Run: headless pygame with SDL's dummy video driver; simulated clock (each Clock.tick advances the game by its frame time, no real sleeping); random seed 0; keys injected as events and as key.get_pressed() state; no mouse input.
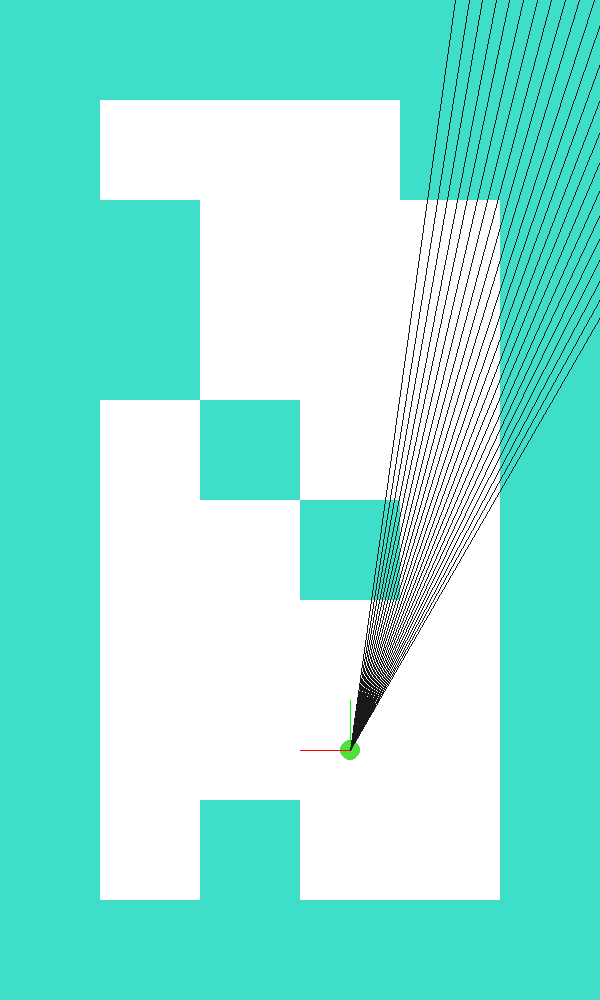
Frame 1 of 4 · flips 1–60 · no input
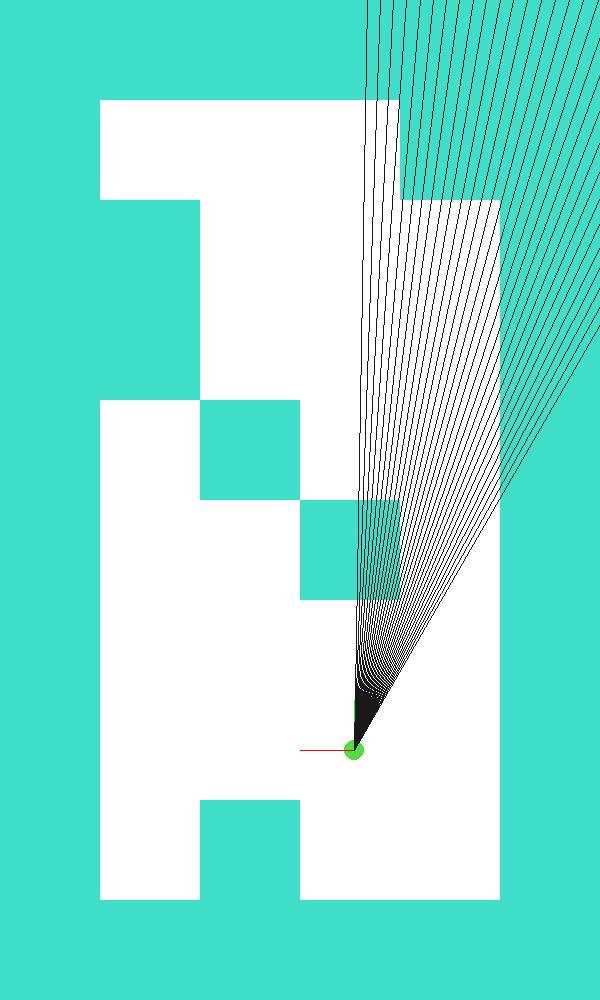
Frame 2 of 4 · flips 61–180 · tapped SPACE, RETURN · held RIGHT (→), D
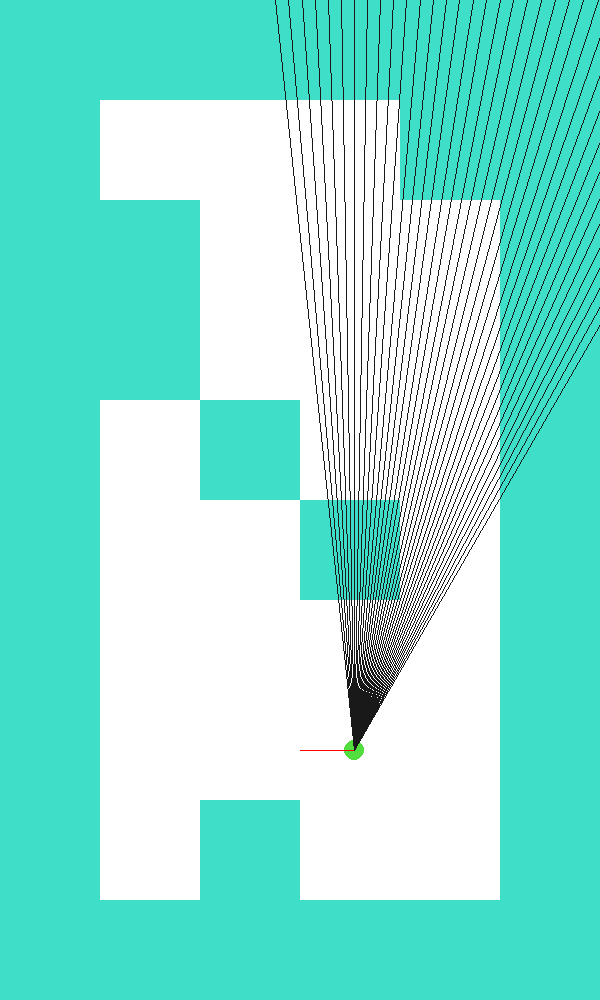
Frame 3 of 4 · flips 181–300 · held DOWN (↓), S
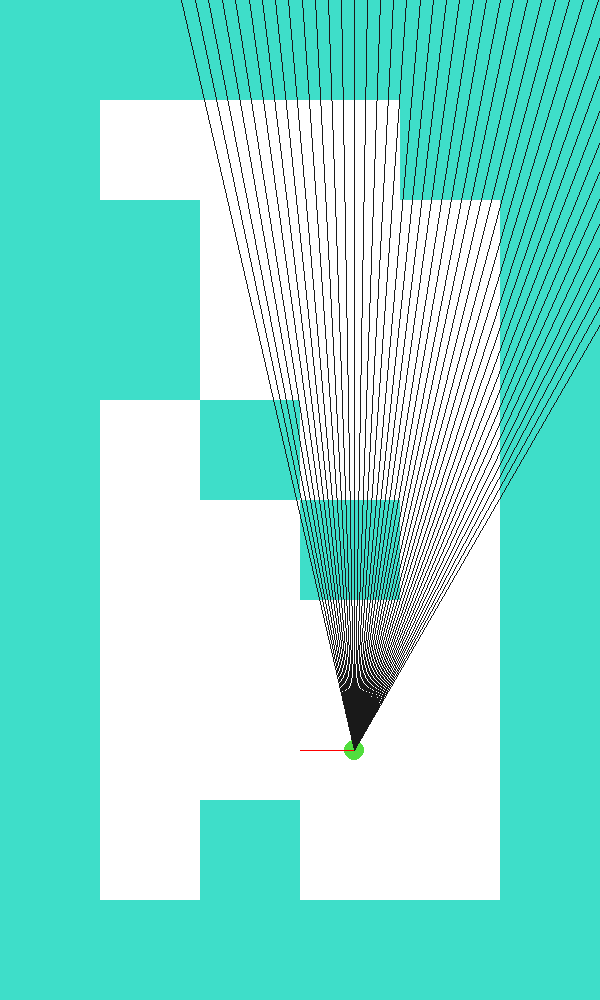
Frame 4 of 4 · flips 301–420 · held LEFT (←), A, UP (↑), W

The pygame program that drew these frames:

import pygame
import sys
import math

pygame.init()
MAP_RES = 100

SCREEN_HEIGHT = MAP_RES * 10
SCREEN_WIDTH = MAP_RES * 6

win = pygame.display.set_mode((SCREEN_WIDTH, SCREEN_HEIGHT))
pygame.display.set_caption("Raycast")

PI = 3.14159265

game_map = [
    '111111',
    '100011',
    '110001',
    '110001',
    '101001',
    '100101',
    '100001',
    '100N01',
    '101001',
    '111111'
]

hitbox = []
player = {'x': 3 * MAP_RES + MAP_RES / 2, 'y': 7 * MAP_RES + MAP_RES / 2, 'ray_x': 0, 'ray_y': 0, 'direc': 75}


def draw_rect(x, y, height, width, color):
    pygame.draw.rect(win, color, pygame.Rect(x, y, width, height))
    pygame.display.update()

def draw_line(x1, y1, x2, y2, color):
    pygame.draw.line(win, color, (x1, y1), (x2, y2))
    pygame.display.update()

def draw_circle(x, y, r, color):
    pygame.draw.circle(win, color, (x, y), r)

def grid():
    y = 0
    while y < 1000:
        draw_line(0, y, 600, y, (159, 159, 159))
        y += 100
    x = 0
    while x < 600:
        draw_line(x, 0, x, 1000, (159, 159, 159))
        x += 100

def disp_map():
    y = 0
    while y < 10:
        x = 0
        while x < 6:
            if game_map[y][x] == '1':
                hitbox.append({'x': x, 'y': y})
                draw_rect(x * MAP_RES, y * MAP_RES, MAP_RES, MAP_RES, (62, 222, 201))
            x += 1
        y += 1

def deg_to_rad(angle):
    rad = (angle * PI) / 180
    return (rad)

def get_case_player():
    case_x = int(player['x'] / MAP_RES)
    case_y = int(player['y'] / MAP_RES)
    case_x = case_x
    case_y = case_y
    return (case_x, case_y)

def cast_ray(x, y, angle):
    dy = -(get_case_player()[1] * MAP_RES - y)
    dx = -(get_case_player()[0] * MAP_RES - x)
    
    #if angle < 180:
    #yn = (dy - y)
    #xn = -yn / math.tan(deg_to_rad(angle))
    #else:
    #    yn = -(dy - y)
    #    xn = -yn / math.tan(deg_to_rad(angle))

    #print(dx, dy, " | ", xn, yn)
    #draw_line(x, y, x+xn, y+yn, (25, 25, 25))




    draw_line(x, y, x-dx, y, (255, 0, 0))
    draw_line(x, y, x, y-dy, (0, 255, 0))

def player_up():
    x = player['x']
    y = player['y']
    player['direc'] = 75
    #print(player)
    draw_circle(x, y, 10, (82, 222, 62))
    cast_ray(x, y, player['direc'])

def ray_line(pa_):
    x = player['x']
    y = player['y']
    pdx = math.cos(pa_) * 105
    pdy = math.sin(pa_) * 105
    draw_line(x, y, x+pdx*105, y-pdy*105, (25, 25, 25))


def flash_light(pa_):
    pa_ -= 0.0174533 * 30
    i = 0
    while i < 60:
        ray_line(pa_)
        pa_ += 0.0174533
        i += 1

pa = 1.5708
pdx = (math.cos(pa) * 105)
pdy = (math.sin(pa) * 105)

draw_rect(0, 0, MAP_RES * 10, MAP_RES * 6, (255, 255, 255))
disp_map()
player_up()
flash_light(pa)
grid()

while True:
    pygame.time.delay(10)
    
    for event in pygame.event.get():
        if event.type == pygame.QUIT:
            pygame.quit()
            sys.exit(0)
        if event.type == pygame.KEYDOWN:
            if event.key == pygame.K_LEFT:
                player['x'] -= 4
            if event.key == pygame.K_RIGHT:
                player['x'] += 4
            if event.key == pygame.K_UP:
                player['y'] -= 4
            if event.key == pygame.K_DOWN:
                player['y'] += 4
            if event.key == pygame.K_o:
                pa += 0.1
                if pa > 2 * PI:
                    pa -= 2 * PI
            if event.key == pygame.K_p:
                pa -= 0.1
                if pa < 0:
                    pa += 2 * PI
            draw_rect(0, 0, MAP_RES * 10, MAP_RES * 6, (255, 255, 255))
            print(pa)
            x = player['x']
            y = player['y']
            disp_map()
            player_up()
            flash_light(pa)
            
            grid()
